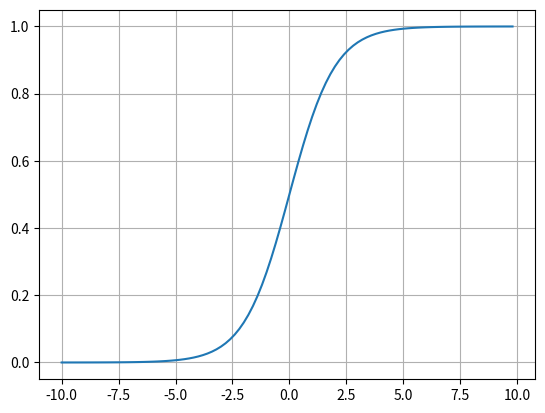

Here is the Python script that generated this plot:
import numpy as np
import matplotlib.pyplot as plt

def sigmoid(x):
    return 1 / (1 + np.exp(-x))

x = np.arange(-10, 10, 0.2)
y = sigmoid(x)

print(x.shape, y.shape)

plt.plot(x, y)
plt.grid()
plt.show()